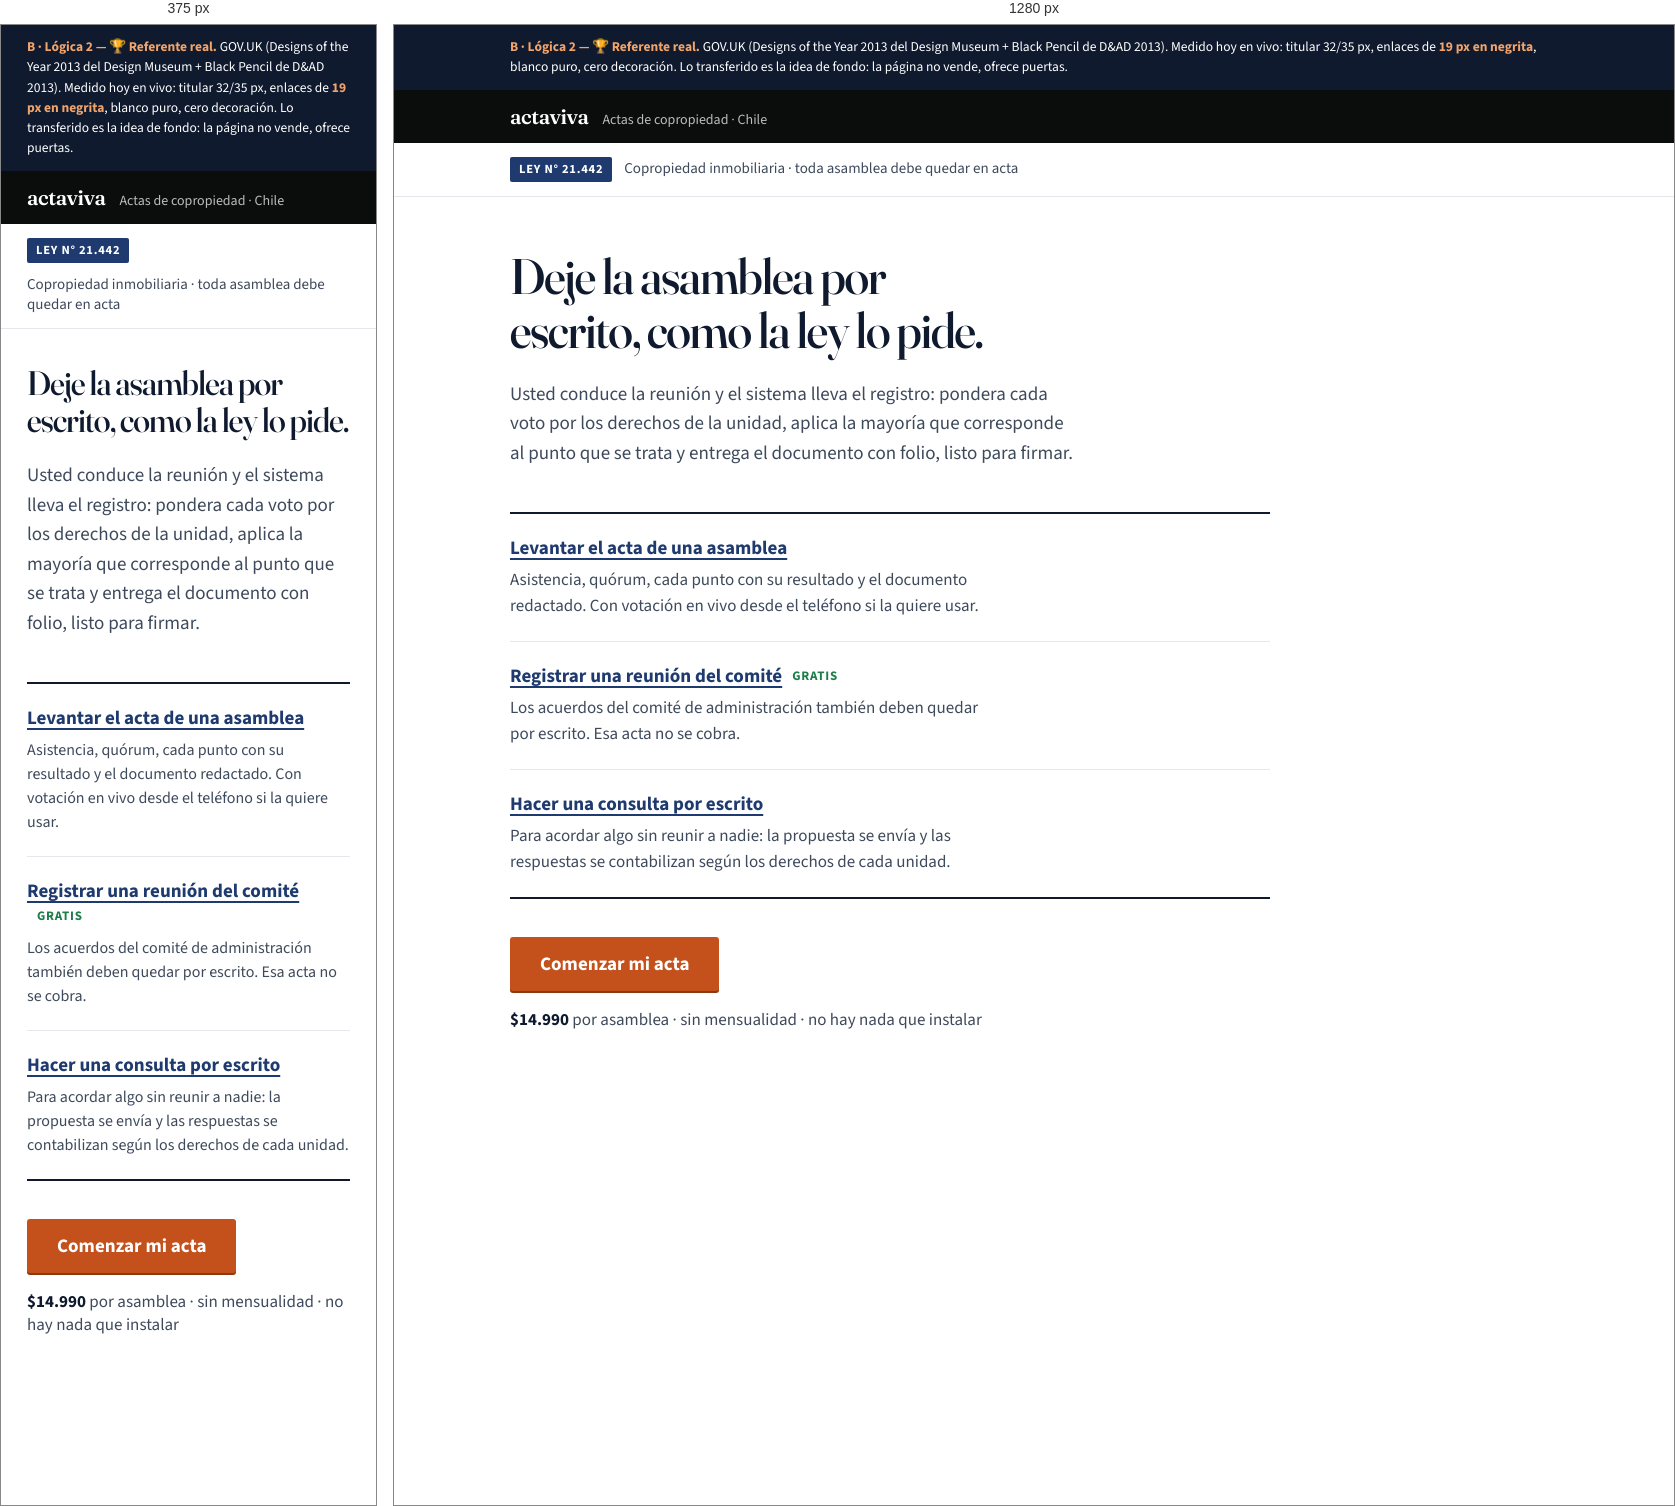
Rendered at 375 px and 1280 px, left to right.

<!-- file: B-govuk-servicio.html -->
<!DOCTYPE html>
<html lang="es">
<head>
<meta charset="utf-8">
<meta name="viewport" content="width=device-width,initial-scale=1">
<meta name="robots" content="noindex,nofollow">
<title>B · Referente real · Servicio</title>
<link href="/fonts/source-sans-3.css" rel="stylesheet">
<style>
  @font-face{font-family:'Fraunces';src:url('/fonts/fraunces.woff2') format('woff2');font-weight:100 900;font-display:swap;}

  /* =====================================================================
     LÓGICA 2 · 🏆 Referente real (estándar del mundo)

     GOV.UK — Government Digital Service. Verificado: ganó el Designs of
     the Year 2013 del Design Museum y un Black Pencil de D&AD 2013, el
     primero otorgado en esa categoría. Es el referente más pertinente que
     existe para actaviva: un servicio del Estado que gente común, no
     técnica, debe usar para cumplir una obligación legal.

     Medido en vivo hoy en gov.uk/browse/driving:
       titular 32px / 35px → ratio 1,09 · peso 700 · tinta #0B0C0C
       enlaces 19px en NEGRITA, color #1A65A6 — no 16px, no regular
       fondo blanco puro · cero decoración · cero tarjetas

     ADN transferido: la página no vende, OFRECE PUERTAS. El hero es una
     lista de decisiones en enlaces grandes y negros, no un titular con dos
     botones. Barra superior sólida. Cuerpo de 19px porque la gente que
     hace trámites no tiene veinte años.

     ADN adaptado: el azul de enlace pasa al azul marino de la marca y el
     naranjo queda para la acción principal — un solo acento.

     Motivo del contenido (form推导 #5): actaviva no hace una cosa, hace
     tres, y una es gratis. Un cartel las esconde; una lista de puertas las
     muestra. Ningún quórum, ninguna cifra legal.
     ===================================================================== */

  :root{
    --tinta:#0F1A2E; --tinta-2:#3E4A5C;
    --enlace:#1E3A6E; --naranjo:#C4501C;
    --filete:#B9BFC7; --hilo:#E4E7EB;
    --serif:'Fraunces',Georgia,serif;
    --sans:'Source Sans 3',system-ui,sans-serif;
  }
  *{box-sizing:border-box;}
  body{margin:0;background:#fff;color:var(--tinta);font-family:var(--sans);
    font-size:19px;line-height:1.32;-webkit-font-smoothing:antialiased;}
  a,button{touch-action:manipulation;}
  .wrap{max-width:1100px;margin:0 auto;padding:0 26px;}

  .marco{background:var(--tinta);color:#fff;font-size:13.5px;line-height:1.5;padding:12px 0;}
  .marco b{color:#F2A46B;}

  /* Barra superior sólida, como la de GOV.UK. */
  .barra{background:#0B0C0C;color:#fff;padding:13px 0;}
  .barra .wrap{display:flex;align-items:baseline;gap:14px;}
  .barra b{font-family:var(--serif);font-variation-settings:'opsz' 40,'wght' 600;
    font-size:21px;letter-spacing:-.02em;}
  .barra span{font-size:14px;color:rgba(255,255,255,.72);}

  /* Franja de la ley: el equivalente del "phase banner". */
  .franja{border-bottom:1px solid var(--hilo);padding:14px 0;}
  .franja .wrap{display:flex;gap:12px;align-items:baseline;flex-wrap:wrap;}
  .franja em{font-style:normal;background:var(--enlace);color:#fff;font-size:12.5px;
    font-weight:700;letter-spacing:.06em;text-transform:uppercase;padding:4px 9px;border-radius:2px;}
  .franja span{font-size:15px;color:var(--tinta-2);}

  main{padding:52px 0 64px;}
  h1{font-family:var(--serif);font-variation-settings:'opsz' 144,'wght' 500;font-weight:500;
    font-size:clamp(34px,4.3vw,50px);line-height:1.09;letter-spacing:-.024em;
    margin:0 0 22px;max-width:19ch;text-wrap:balance;}
  .lead{font-size:19px;line-height:1.55;color:var(--tinta-2);max-width:60ch;margin:0 0 44px;}

  /* El corazón: la lista de puertas. Enlaces de 19px en negrita. */
  .puertas{border-top:2px solid var(--tinta);max-width:760px;}
  .puerta{display:block;text-decoration:none;color:inherit;padding:22px 0;
    border-bottom:1px solid var(--hilo);}
  .puerta:last-child{border-bottom:2px solid var(--tinta);}
  .puerta b{display:inline-block;font-size:19px;font-weight:700;color:var(--enlace);
    text-decoration:underline;text-underline-offset:4px;text-decoration-thickness:1.5px;}
  .puerta:hover b{color:var(--naranjo);}
  .puerta:focus-visible{outline:3px solid var(--naranjo);outline-offset:3px;}
  .puerta p{margin:7px 0 0;font-size:17px;line-height:1.5;color:var(--tinta-2);max-width:56ch;}
  .puerta .marca{display:inline-block;margin-left:10px;font-size:13px;font-weight:700;
    letter-spacing:.06em;text-transform:uppercase;color:#1E7E4A;vertical-align:2px;}

  .accion{margin-top:38px;}
  .btn{background:var(--naranjo);color:#fff;border:none;font-family:var(--sans);
    font-size:19px;font-weight:700;border-radius:3px;padding:0 30px;min-height:54px;
    display:inline-flex;align-items:center;cursor:pointer;
    box-shadow:0 2px 0 #8C3813;transition:background .14s;}
  .btn:hover{background:#A5410F;}
  .btn:focus-visible{outline:3px solid var(--tinta);outline-offset:3px;}
  .nota{margin:18px 0 0;font-size:17px;color:var(--tinta-2);}
  .nota b{color:var(--tinta);font-variant-numeric:tabular-nums;}

  @media(max-width:700px){
    main{padding:36px 0 44px;}
    .puerta p{font-size:16px;}
  }
</style>
</head>
<body>

<div class="marco"><div class="wrap"><b>B · Lógica 2 — 🏆 Referente real.</b> GOV.UK
(Designs of the Year 2013 del Design Museum + Black Pencil de D&amp;AD 2013). Medido hoy en vivo:
titular 32/35 px, enlaces de <b>19 px en negrita</b>, blanco puro, cero decoración.
Lo transferido es la idea de fondo: la página no vende, ofrece puertas.</div></div>

<div class="barra"><div class="wrap"><b>actaviva</b><span>Actas de copropiedad · Chile</span></div></div>

<div class="franja"><div class="wrap">
  <em>Ley N° 21.442</em>
  <span>Copropiedad inmobiliaria · toda asamblea debe quedar en acta</span>
</div></div>

<main>
  <div class="wrap">
    <h1>Deje la asamblea por escrito, como la ley lo pide.</h1>

    <p class="lead">Usted conduce la reunión y el sistema lleva el registro: pondera cada voto por
    los derechos de la unidad, aplica la mayoría que corresponde al punto que se trata y entrega
    el documento con folio, listo para firmar.</p>

    <div class="puertas">
      <a class="puerta" href="#">
        <b>Levantar el acta de una asamblea</b>
        <p>Asistencia, quórum, cada punto con su resultado y el documento redactado. Con votación
        en vivo desde el teléfono si la quiere usar.</p>
      </a>
      <a class="puerta" href="#">
        <b>Registrar una reunión del comité</b><span class="marca">Gratis</span>
        <p>Los acuerdos del comité de administración también deben quedar por escrito. Esa acta no
        se cobra.</p>
      </a>
      <a class="puerta" href="#">
        <b>Hacer una consulta por escrito</b>
        <p>Para acordar algo sin reunir a nadie: la propuesta se envía y las respuestas se
        contabilizan según los derechos de cada unidad.</p>
      </a>
    </div>

    <div class="accion">
      <button class="btn">Comenzar mi acta</button>
      <p class="nota"><b>$14.990</b> por asamblea · sin mensualidad · no hay nada que instalar</p>
    </div>
  </div>
</main>

</body>
</html>